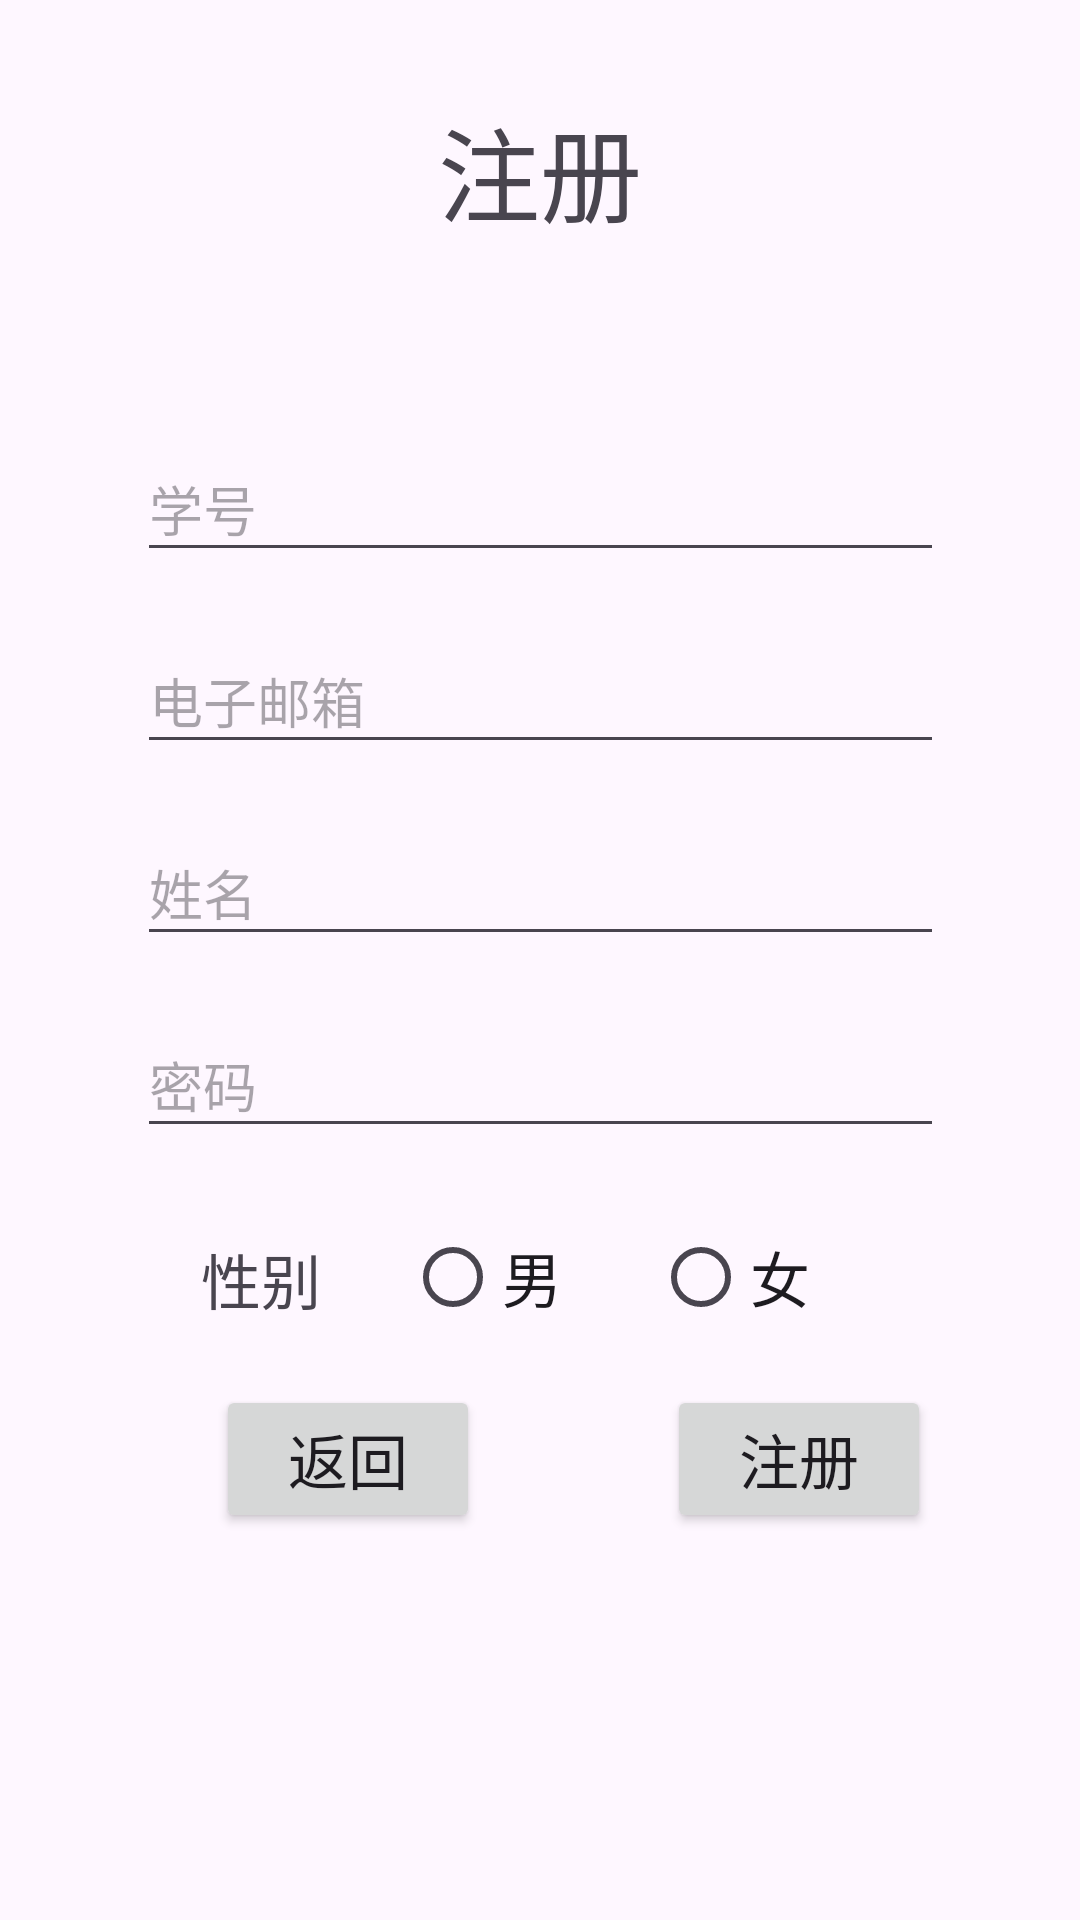

Here is an Android app screen rendered from its layout file. Give the layout XML and the strings, colors and styles it references.
<!-- AndroidManifest.xml: application theme Theme.Exp -->
<!-- res/layout/activity_main2.xml -->
<?xml version="1.0" encoding="utf-8"?>
<androidx.constraintlayout.widget.ConstraintLayout xmlns:android="http://schemas.android.com/apk/res/android"
    xmlns:app="http://schemas.android.com/apk/res-auto"
    xmlns:tools="http://schemas.android.com/tools"
    android:layout_width="match_parent"
    android:layout_height="match_parent"
    tools:context=".MainActivity2">

    <TextView
        android:id="@+id/title"
        android:layout_width="wrap_content"
        android:layout_height="wrap_content"
        android:layout_marginTop="32dp"
        android:text="注册"
        android:textSize="34sp"
        app:layout_constraintEnd_toEndOf="parent"
        app:layout_constraintStart_toStartOf="parent"
        app:layout_constraintTop_toTopOf="parent" />

    <EditText
        android:id="@+id/editTextAccount"
        android:layout_width="269dp"
        android:layout_height="45dp"
        android:layout_marginTop="64dp"
        android:ems="10"
        android:hint="学号"
        android:inputType="text"
        app:layout_constraintEnd_toEndOf="parent"
        app:layout_constraintStart_toStartOf="parent"
        app:layout_constraintTop_toBottomOf="@+id/title" />

    <EditText
        android:id="@+id/editTextEmail"
        android:layout_width="269dp"
        android:layout_height="45dp"
        android:layout_marginTop="128dp"
        android:ems="10"
        android:hint="电子邮箱"
        android:inputType="textEmailAddress"
        app:layout_constraintEnd_toEndOf="parent"
        app:layout_constraintStart_toStartOf="parent"
        app:layout_constraintTop_toBottomOf="@+id/title" />

    <EditText
        android:id="@+id/editTextName"
        android:layout_width="269dp"
        android:layout_height="45dp"
        android:layout_marginTop="192dp"
        android:ems="10"
        android:hint="姓名"
        android:inputType="text"
        app:layout_constraintEnd_toEndOf="parent"
        app:layout_constraintStart_toStartOf="parent"
        app:layout_constraintTop_toBottomOf="@+id/title" />

    <EditText
        android:id="@+id/editTextPassword"
        android:layout_width="269dp"
        android:layout_height="45dp"
        android:layout_marginTop="256dp"
        android:ems="10"
        android:hint="密码"
        android:inputType="textPassword"
        app:layout_constraintEnd_toEndOf="parent"
        app:layout_constraintStart_toStartOf="parent"
        app:layout_constraintTop_toBottomOf="@+id/title" />

    <Button
        android:id="@+id/backButton"
        android:layout_width="wrap_content"
        android:layout_height="wrap_content"
        android:layout_marginStart="72dp"
        android:layout_marginTop="380dp"
        android:text="返回"
        android:textSize="20sp"
        app:layout_constraintStart_toStartOf="parent"
        app:layout_constraintTop_toBottomOf="@+id/title" />

    <Button
        android:id="@+id/registerButton"
        android:layout_width="wrap_content"
        android:layout_height="wrap_content"
        android:layout_marginTop="380dp"
        android:text="注册"
        android:textSize="20sp"
        app:layout_constraintEnd_toEndOf="parent"
        app:layout_constraintHorizontal_bias="0.558"
        app:layout_constraintStart_toEndOf="@+id/backButton"
        app:layout_constraintTop_toBottomOf="@+id/title" />

    <RadioGroup
        android:id="@+id/gender"
        android:layout_width="150dp"
        android:layout_height="wrap_content"
        android:layout_marginStart="60dp"
        android:layout_marginTop="320dp"
        android:orientation="horizontal"
        android:textAlignment="center"
        app:layout_constraintEnd_toEndOf="parent"
        app:layout_constraintStart_toStartOf="parent"
        app:layout_constraintTop_toBottomOf="@+id/title">

        <RadioButton
            android:id="@+id/man"
            android:layout_width="wrap_content"
            android:layout_height="wrap_content"
            android:paddingEnd="30dp"
            android:text="男"
            android:textSize="20sp"
            tools:layout_editor_absoluteX="114dp"
            tools:layout_editor_absoluteY="381dp" />

        <RadioButton
            android:id="@+id/woman"
            android:layout_width="wrap_content"
            android:layout_height="wrap_content"
            android:text="女"
            android:textSize="20sp"
            tools:layout_editor_absoluteX="114dp"
            tools:layout_editor_absoluteY="381dp" />
    </RadioGroup>

    <TextView
        android:id="@+id/textView2"
        android:layout_width="wrap_content"
        android:layout_height="wrap_content"
        android:layout_marginStart="60dp"
        android:layout_marginTop="330dp"
        android:text="性别"
        android:textSize="20sp"
        app:layout_constraintEnd_toStartOf="@+id/gender"
        app:layout_constraintHorizontal_bias="0.196"
        app:layout_constraintStart_toStartOf="parent"
        app:layout_constraintTop_toBottomOf="@+id/title" />


</androidx.constraintlayout.widget.ConstraintLayout>
<!-- resources referenced by this layout -->
<resources>
  <style name="Theme.Exp" parent="Base.Theme.Exp" />
  <style name="Base.Theme.Exp" parent="Theme.Material3.DayNight">
          
          
      </style>
</resources>
